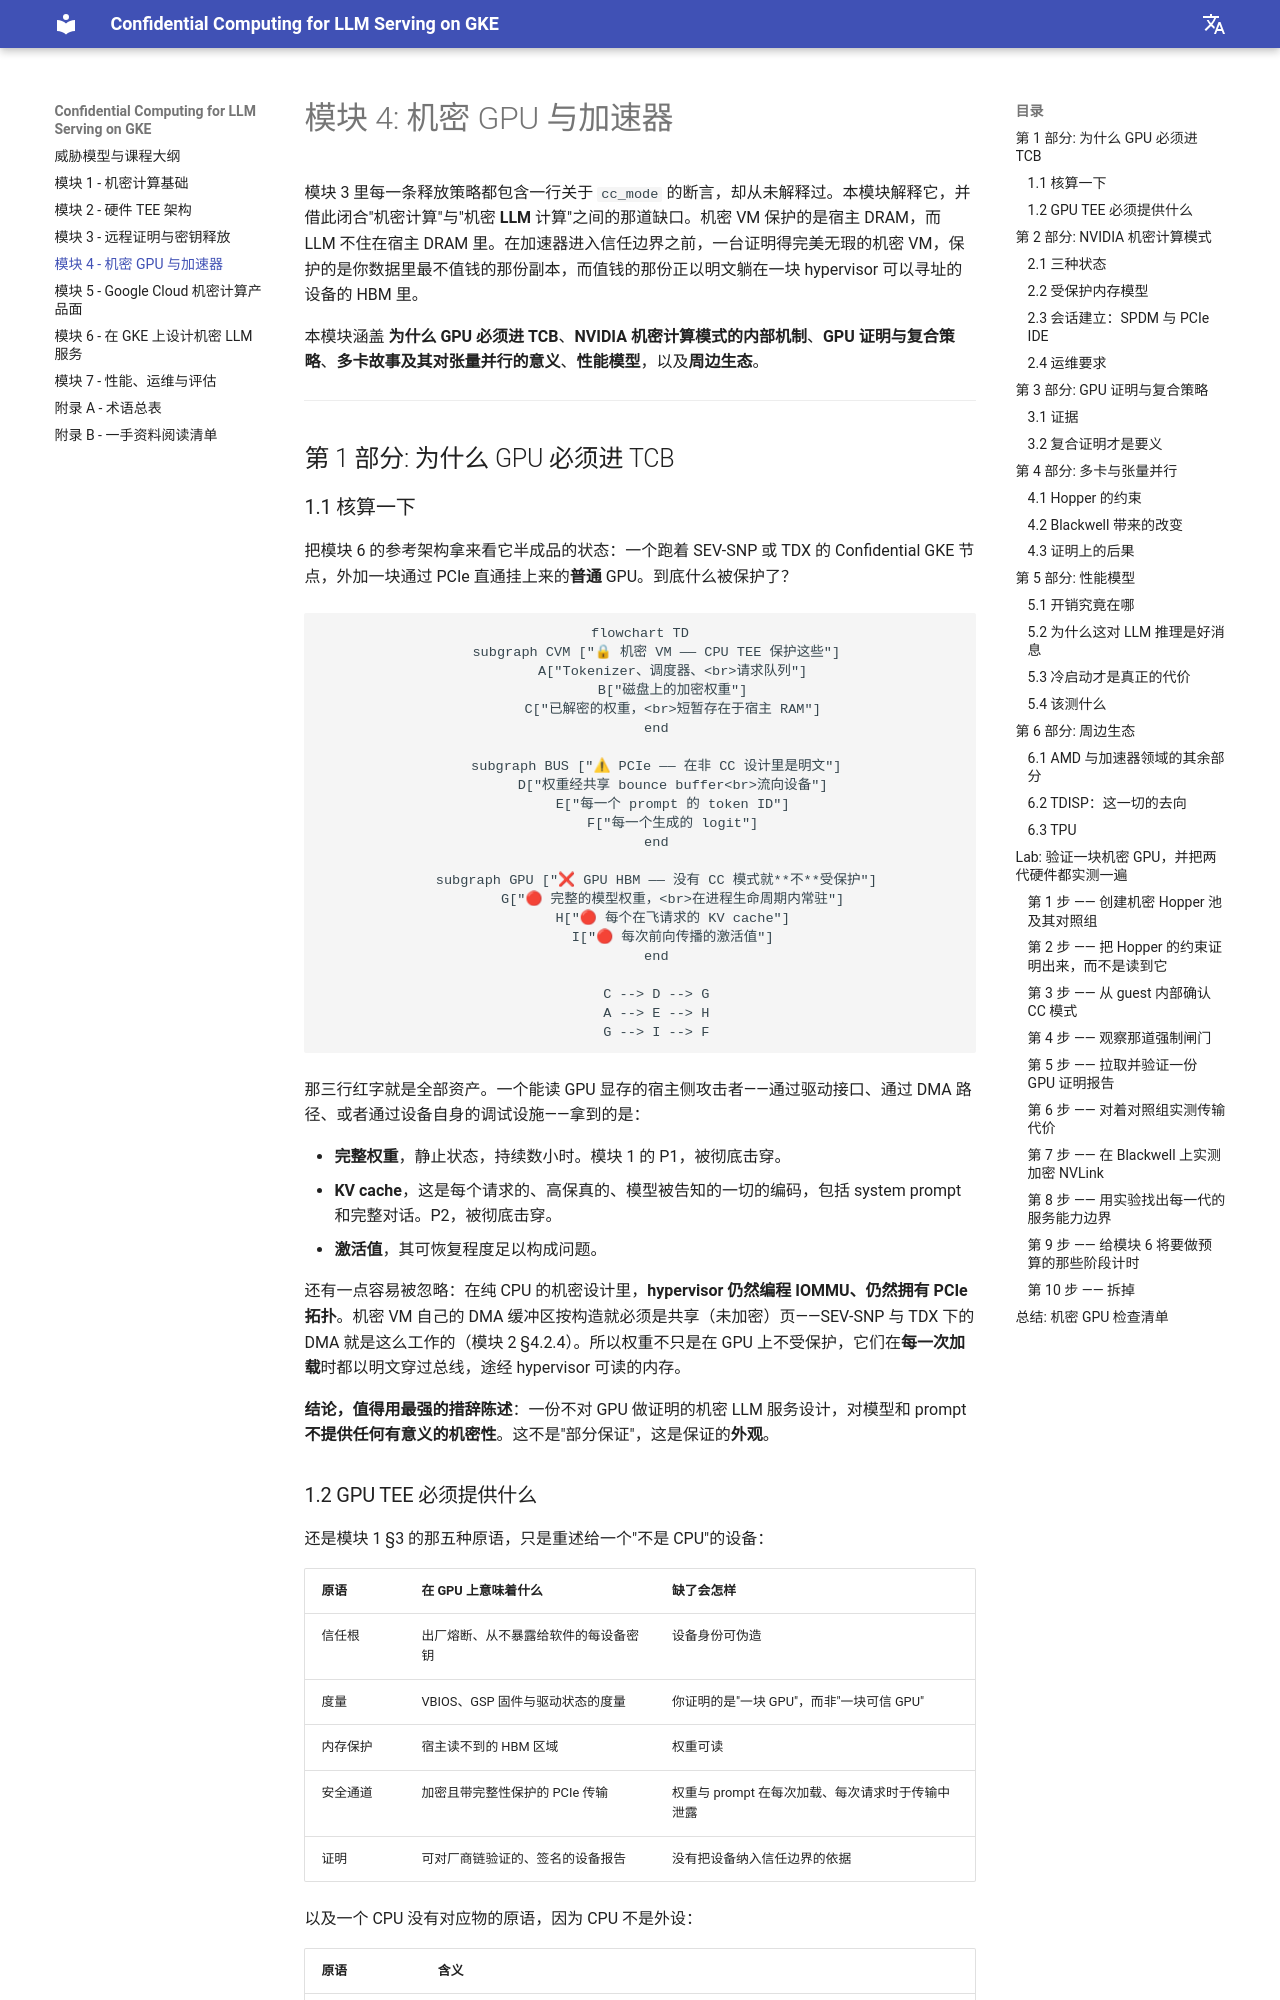

repository: Marinette101/llm-cc-in-k8s · page: zh/04_confidential_gpus_and_accelerators/index.html · generator: mkdocs

# 模块 4: 机密 GPU 与加速器

模块 3 里每一条释放策略都包含一行关于 `cc_mode` 的断言，却从未解释过。本模块解释它，并借此闭合"机密计算"与"机密 **LLM** 计算"之间的那道缺口。机密 VM 保护的是宿主 DRAM，而 LLM 不住在宿主 DRAM 里。在加速器进入信任边界之前，一台证明得完美无瑕的机密 VM，保护的是你数据里最不值钱的那份副本，而值钱的那份正以明文躺在一块 hypervisor 可以寻址的设备的 HBM 里。

本模块涵盖 **为什么 GPU 必须进 TCB**、**NVIDIA 机密计算模式的内部机制**、**GPU 证明与复合策略**、**多卡故事及其对张量并行的意义**、**性能模型**，以及**周边生态**。

---

## 第 1 部分: 为什么 GPU 必须进 TCB

### 1.1 核算一下

把模块 6 的参考架构拿来看它半成品的状态：一个跑着 SEV-SNP 或 TDX 的 Confidential GKE 节点，外加一块通过 PCIe 直通挂上来的**普通** GPU。到底什么被保护了？

```mermaid
flowchart TD
    subgraph CVM ["🔒 机密 VM —— CPU TEE 保护这些"]
        A["Tokenizer、调度器、<br>请求队列"]
        B["磁盘上的加密权重"]
        C["已解密的权重，<br>短暂存在于宿主 RAM"]
    end

    subgraph BUS ["⚠ PCIe —— 在非 CC 设计里是明文"]
        D["权重经共享 bounce buffer<br>流向设备"]
        E["每一个 prompt 的 token ID"]
        F["每一个生成的 logit"]
    end

    subgraph GPU ["❌ GPU HBM —— 没有 CC 模式就**不**受保护"]
        G["🔴 完整的模型权重，<br>在进程生命周期内常驻"]
        H["🔴 每个在飞请求的 KV cache"]
        I["🔴 每次前向传播的激活值"]
    end

    C --> D --> G
    A --> E --> H
    G --> I --> F
```

那三行红字就是全部资产。一个能读 GPU 显存的宿主侧攻击者——通过驱动接口、通过 DMA 路径、或者通过设备自身的调试设施——拿到的是：

- **完整权重**，静止状态，持续数小时。模块 1 的 P1，被彻底击穿。
- **KV cache**，这是每个请求的、高保真的、模型被告知的一切的编码，包括 system prompt 和完整对话。P2，被彻底击穿。
- **激活值**，其可恢复程度足以构成问题。

还有一点容易被忽略：在纯 CPU 的机密设计里，**hypervisor 仍然编程 IOMMU、仍然拥有 PCIe 拓扑**。机密 VM 自己的 DMA 缓冲区按构造就必须是共享（未加密）页——SEV-SNP 与 TDX 下的 DMA 就是这么工作的（模块 2 §4.2.4）。所以权重不只是在 GPU 上不受保护，它们在**每一次加载**时都以明文穿过总线，途经 hypervisor 可读的内存。

**结论，值得用最强的措辞陈述**：一份不对 GPU 做证明的机密 LLM 服务设计，对模型和 prompt **不提供任何有意义的机密性**。这不是"部分保证"，这是保证的**外观**。

### 1.2 GPU TEE 必须提供什么

还是模块 1 §3 的那五种原语，只是重述给一个"不是 CPU"的设备：

| 原语 | 在 GPU 上意味着什么 | 缺了会怎样 |
| :--- | :--- | :--- |
| 信任根 | 出厂熔断、从不暴露给软件的每设备密钥 | 设备身份可伪造 |
| 度量 | VBIOS、GSP 固件与驱动状态的度量 | 你证明的是"一块 GPU"，而非"一块可信 GPU" |
| 内存保护 | 宿主读不到的 HBM 区域 | 权重可读 |
| 安全通道 | 加密且带完整性保护的 PCIe 传输 | 权重与 prompt 在每次加载、每次请求时于传输中泄露 |
| 证明 | 可对厂商链验证的、签名的设备报告 | 没有把设备纳入信任边界的依据 |

以及一个 CPU 没有对应物的原语，因为 CPU 不是外设：

| 原语 | 含义 |
| :--- | :--- |
| **与 CPU TEE 的绑定** | 证明**这块** GPU 被独占指派给**这台**机密 VM。没有它，攻击者可以对机群里别处一块真正处于 CC 模式的 GPU 做证明，却用一块不受保护的 GPU 干实际的活——这就是模块 3 §6.1 的中继攻击，应用到设备上。 |

---

## 第 2 部分: NVIDIA 机密计算模式
